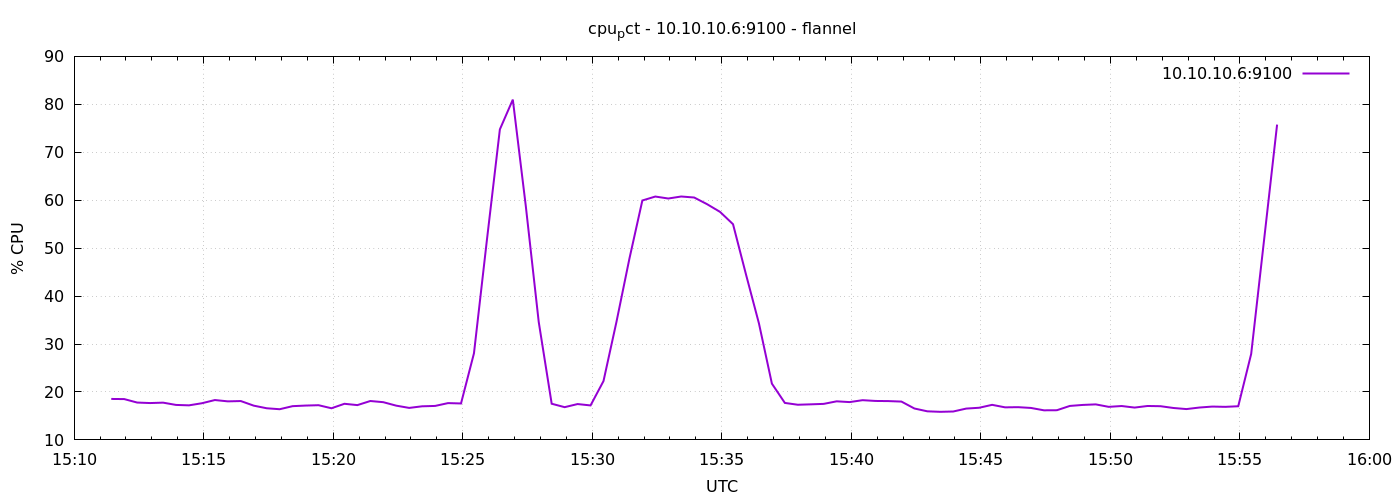

The data file committed next to this chart (first rows):
1791385886	18.542857142851332
1791385916	18.51
1791385946	17.79
1791385976	17.69
1791386006	17.77
1791386036	17.3
1791386066	17.21
1791386096	17.65
1791386126	18.31
1791386156	18.04
1791386186	18.1
1791386216	17.14
1791386246	16.6
1791386276	16.4
1791386306	17.04
1791386336	17.16
1791386366	17.24
1791386396	16.6
1791386426	17.53
1791386456	17.26
1791386486	18.11
1791386516	17.87
1791386546	17.14
1791386576	16.67
1791386606	17.01
1791386636	17.09
1791386666	17.68
1791386696	17.6
1791386726	28.07
1791386756	51.71
1791386786	74.77
1791386816	80.98
1791386846	58.82
1791386876	34.6
1791386906	17.54
1791386936	16.83
1791386966	17.48
1791386996	17.19
1791387026	22.28
1791387056	34.61
1791387086	47.8
1791387116	59.94
1791387146	60.76
1791387176	60.35
1791387206	60.77
1791387236	60.56
1791387266	59.16
1791387296	57.55
1791387326	54.99
1791387356	44.51
1791387386	34.3
1791387416	21.73
1791387446	17.71
1791387476	17.33
1791387506	17.42
1791387536	17.51
1791387566	18.05
1791387596	17.89
1791387626	18.29
1791387656	18.12
1791387686	18.1
... 30 more rows
